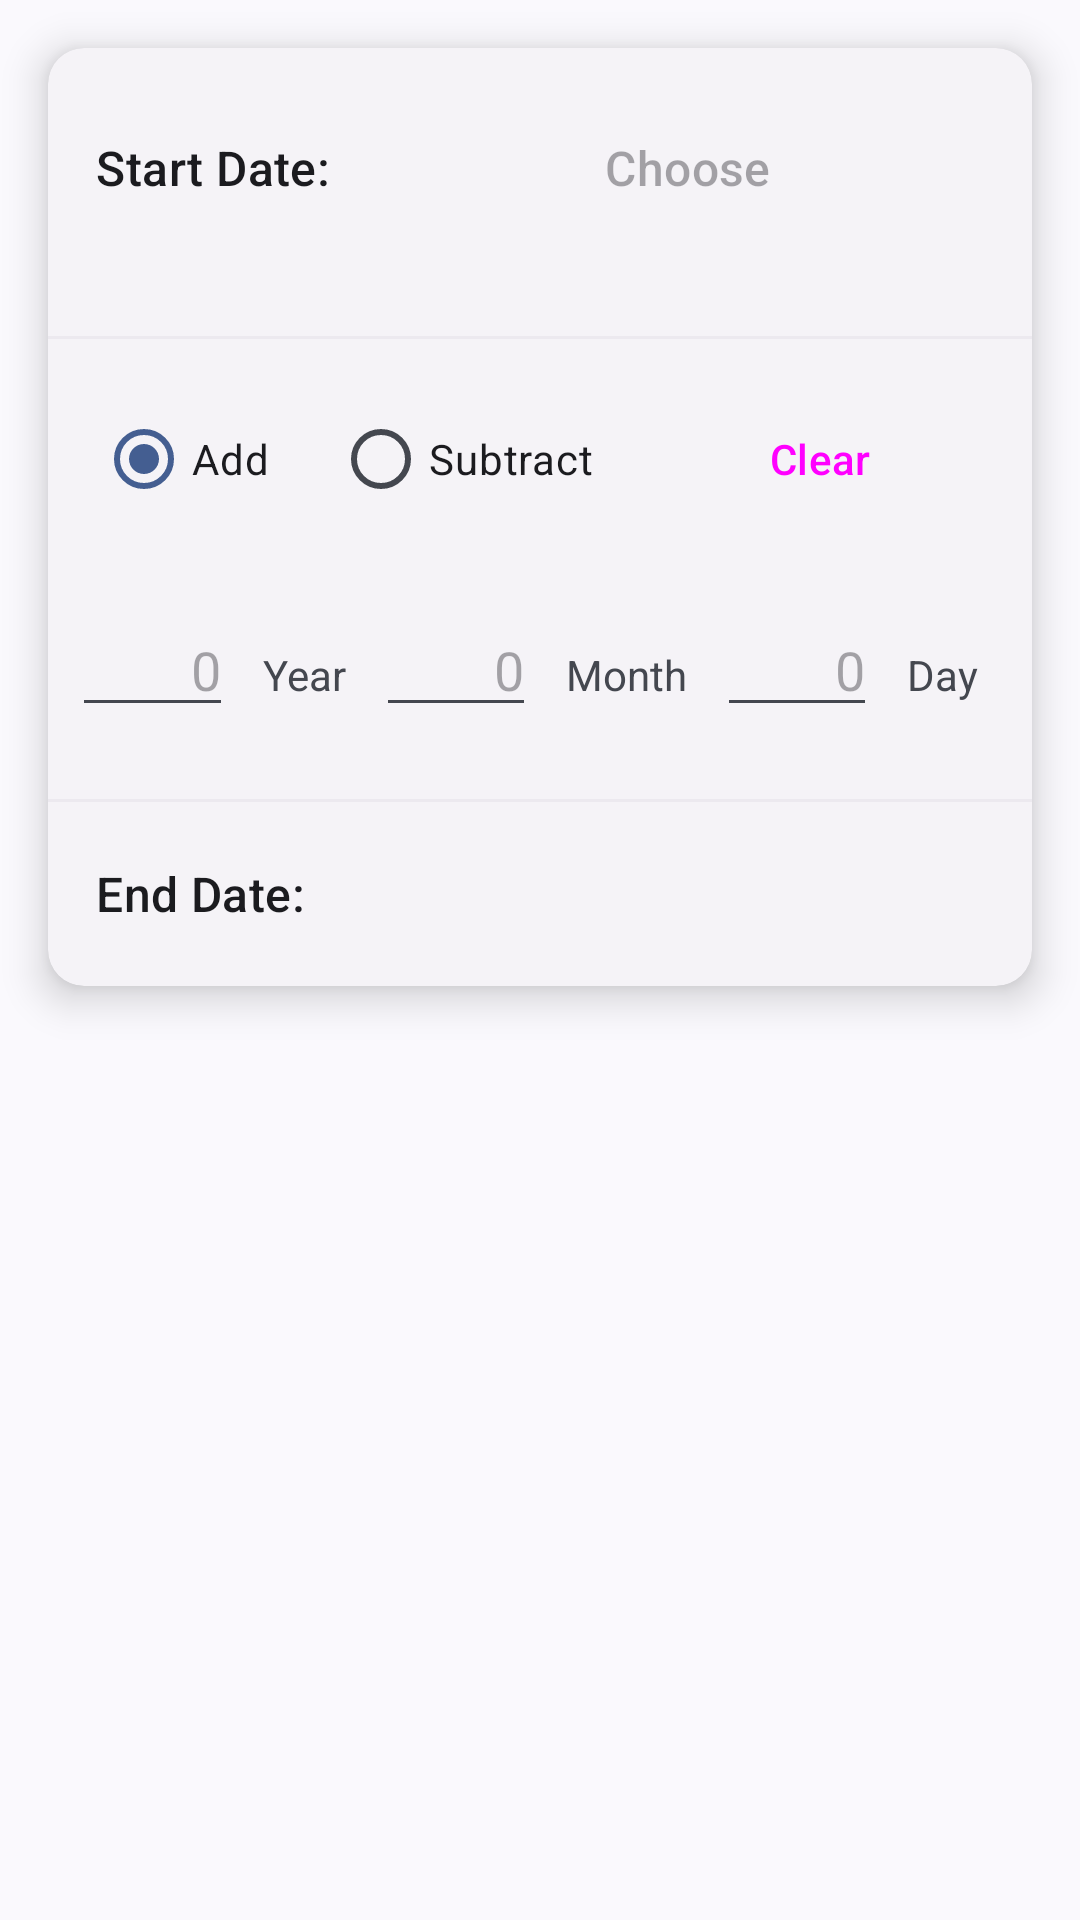

Reconstruct the res/layout file that produces this screen, plus the resources it refers to.
<!-- AndroidManifest.xml: application theme AppTheme -->
<!-- res/layout/fragment_date_addsub_calc.xml -->
<?xml version="1.0" encoding="utf-8"?>
<ScrollView xmlns:android="http://schemas.android.com/apk/res/android"
    xmlns:app="http://schemas.android.com/apk/res-auto"
    xmlns:tools="http://schemas.android.com/tools"
    android:layout_width="match_parent"
    android:layout_height="match_parent"
    android:orientation="vertical">

    <com.google.android.material.card.MaterialCardView
        style="@style/Widget.Material3.CardView.Elevated"
        android:layout_width="match_parent"
        android:layout_height="wrap_content"
        android:layout_margin="16dp"
        app:cardElevation="8dp">

        <LinearLayout
            android:layout_width="match_parent"
            android:layout_height="wrap_content"
            android:orientation="vertical">

            <LinearLayout
                android:id="@+id/view_start_date"
                android:layout_width="match_parent"
                android:layout_height="wrap_content"
                android:orientation="horizontal"
                android:padding="16dp">

                <TextView
                    android:layout_width="wrap_content"
                    android:layout_height="wrap_content"
                    android:layout_marginEnd="20dp"
                    android:text="@string/startDate"
                    android:textAppearance="@style/TextAppearance.Material3.TitleMedium" />

                <Button
                    android:id="@+id/btn_start_date"
                    style="@style/Widget.Material3.MaterialTimePicker.Button"
                    android:layout_width="match_parent"
                    android:layout_height="wrap_content"
                    android:hint="@string/choose" />

            </LinearLayout>

            <com.google.android.material.divider.MaterialDivider
                android:layout_width="match_parent"
                android:layout_height="wrap_content"
                android:layout_marginTop="16dp"
                android:alpha="0.2" />

            <LinearLayout
                android:layout_width="match_parent"
                android:layout_height="wrap_content"
                android:orientation="horizontal"
                android:padding="16dp">

                <com.google.android.material.radiobutton.MaterialRadioButton
                    android:id="@+id/radio_add"
                    android:layout_width="wrap_content"
                    android:layout_height="wrap_content"
                    android:layout_weight="1"
                    android:checked="true"
                    android:text="@string/add"
                    app:useMaterialThemeColors="true" />

                <com.google.android.material.radiobutton.MaterialRadioButton
                    android:id="@+id/radio_sub"
                    android:layout_width="wrap_content"
                    android:layout_height="wrap_content"
                    android:layout_weight="1"
                    android:text="@string/sub"
                    app:useMaterialThemeColors="true" />

                <Button
                    android:id="@+id/btn_clear"
                    style="@style/Widget.Material3.Button.TonalButton"
                    android:layout_width="wrap_content"
                    android:layout_height="wrap_content"
                    android:layout_weight="1"
                    android:text="@string/clear" />
            </LinearLayout>

            <LinearLayout
                android:layout_width="match_parent"
                android:layout_height="wrap_content"
                android:orientation="horizontal"
                android:padding="8dp">

                <EditText
                    android:id="@+id/edit_year"
                    android:layout_width="wrap_content"
                    android:layout_height="wrap_content"
                    android:layout_weight="1"
                    android:ems="10"
                    android:hint="0"
                    android:importantForAutofill="no"
                    android:inputType="number"
                    android:maxLength="3"
                    android:textAlignment="textEnd"
                    tools:ignore="HardcodedText,LabelFor" />

                <TextView
                    android:layout_width="wrap_content"
                    android:layout_height="wrap_content"
                    android:layout_marginStart="10dp"
                    android:layout_marginEnd="10dp"
                    android:layout_weight="0"
                    android:text="@string/year" />

                <EditText
                    android:id="@+id/edit_month"
                    android:layout_width="wrap_content"
                    android:layout_height="wrap_content"
                    android:layout_weight="1"
                    android:ems="10"
                    android:hint="0"
                    android:importantForAutofill="no"
                    android:inputType="number"
                    android:maxLength="3"
                    android:textAlignment="textEnd"
                    tools:ignore="HardcodedText,LabelFor" />

                <TextView
                    android:layout_width="wrap_content"
                    android:layout_height="wrap_content"
                    android:layout_marginStart="10dp"
                    android:layout_marginEnd="10dp"
                    android:layout_weight="0"
                    android:text="@string/month" />

                <EditText
                    android:id="@+id/edit_day"
                    android:layout_width="wrap_content"
                    android:layout_height="wrap_content"
                    android:layout_weight="1"
                    android:ems="10"
                    android:hint="0"
                    android:importantForAutofill="no"
                    android:inputType="number"
                    android:maxLength="5"
                    android:textAlignment="textEnd"
                    tools:ignore="HardcodedText,LabelFor" />

                <TextView
                    android:layout_width="wrap_content"
                    android:layout_height="wrap_content"
                    android:layout_marginStart="10dp"
                    android:layout_marginEnd="10dp"
                    android:layout_weight="0"
                    android:text="@string/day" />

            </LinearLayout>

            <com.google.android.material.divider.MaterialDivider
                android:layout_width="match_parent"
                android:layout_height="wrap_content"
                android:layout_marginTop="16dp"
                android:alpha="0.2" />

            <LinearLayout
                android:id="@+id/view_result_date"
                android:layout_width="match_parent"
                android:layout_height="wrap_content"
                android:orientation="horizontal"
                android:padding="16dp">

                <TextView
                    android:layout_width="wrap_content"
                    android:layout_height="wrap_content"
                    android:layout_gravity="center_vertical"
                    android:layout_marginEnd="20dp"
                    android:text="@string/endDate"
                    android:textAppearance="@style/TextAppearance.Material3.TitleMedium" />

                <TextView
                    android:id="@+id/text_result_date"
                    android:layout_width="match_parent"
                    android:layout_height="wrap_content"
                    android:gravity="center_vertical|end"
                    android:text=""
                    android:textAlignment="gravity"
                    android:textAppearance="@style/TextAppearance.Material3.TitleLarge"
                    android:textIsSelectable="true" />

            </LinearLayout>

        </LinearLayout>

    </com.google.android.material.card.MaterialCardView>

</ScrollView>
<!-- resources referenced by this layout -->
<resources>
  <string name="add">Add</string>
  <string name="choose">Choose</string>
  <string name="clear">Clear</string>
  <string name="day">Day</string>
  <string name="endDate">End Date:</string>
  <string name="month">Month</string>
  <string name="startDate">Start Date:</string>
  <string name="sub">Subtract</string>
  <string name="year">Year</string>
  <style name="AppTheme" parent="Theme.Material3.DynamicColors.DayNight">
          <item name="android:windowSplashScreenBackground" tools:targetApi="s">@color/background
          </item>
          <item name="android:windowContentTransitions">true</item>
          <item name="android:hardwareAccelerated">true</item>
          <item name="drawerArrowStyle">@style/DrawerArrow</item>
          <item name="actionOverflowMenuStyle">@style/MyActionMenuOverflow</item>
      </style>
  <color name="background">#FEFEFE</color>
  <style name="DrawerArrow" parent="Widget.AppCompat.DrawerArrowToggle">
          <item name="spinBars">true</item>
          <item name="color">?colorOnSurface</item>
      </style>
  <style name="MyActionMenuOverflow" parent="Widget.Material3.PopupMenu">
          <item name="android:popupBackground">@drawable/popmenu_background</item>
      </style>
  <!-- drawable popmenu_background (drawable) -->
  <?xml version="1.0" encoding="utf-8"?>
  <shape xmlns:android="http://schemas.android.com/apk/res/android">
      <solid android:color="?colorSecondaryContainer" />
      <corners
          android:radius="16dp" />
      <padding
          android:bottom="8dp"
          android:left="5dp"
          android:right="0dp"
          android:top="8dp" />
  </shape>
</resources>
